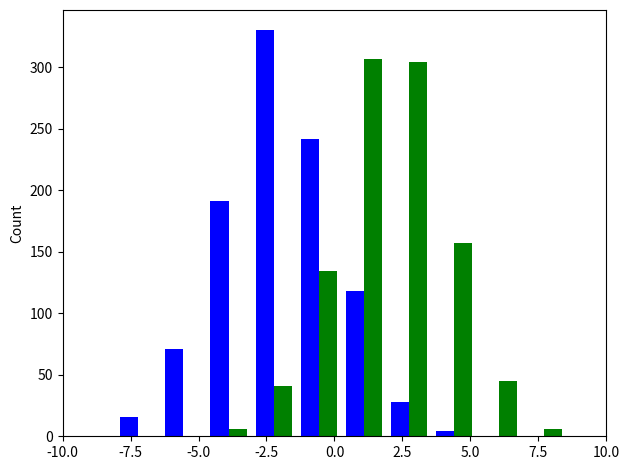

The matplotlib source for this figure:
import numpy as np
import matplotlib.pyplot as plt

#makes the data
y1 = np.random.normal(-2, 2, 1000)
y2 = np.random.normal(2, 2, 1000)
colors = ['b','g']

outF = open("frm1_10-run.traj", "w")
outF.write('# step         dist                ')
outF.write("\n")
counter = 0
for d in y1:
    c = str(counter)
    e = str(d)
    #print(c+'    '+e)
    outF.write(c+'    '+e)
    outF.write("\n")
    counter += 1
outF.close()

outF = open("frm1_10.cv", "w")
outF.write("\n")
outF.write('centers 5')
outF.write("\n")
outF.close()

outF = open("frm2_10-run.traj", "w")
outF.write('# step         dist                ')
outF.write("\n")
counter = 0
for d in y2:
    c = str(counter)
    e = str(d)
    #print(c+'    '+e)
    outF.write(c+'    '+e)
    outF.write("\n")
    counter += 1
outF.close()

outF = open("frm2_10.cv", "w")
outF.write("\n")
outF.write('centers 10')
outF.write("\n")
outF.close()
#plots the histogram
fig, ax1 = plt.subplots()
ax1.hist([y1,y2],color=colors)
ax1.set_xlim(-10,10)
ax1.set_ylabel("Count")
plt.tight_layout()
plt.show()
